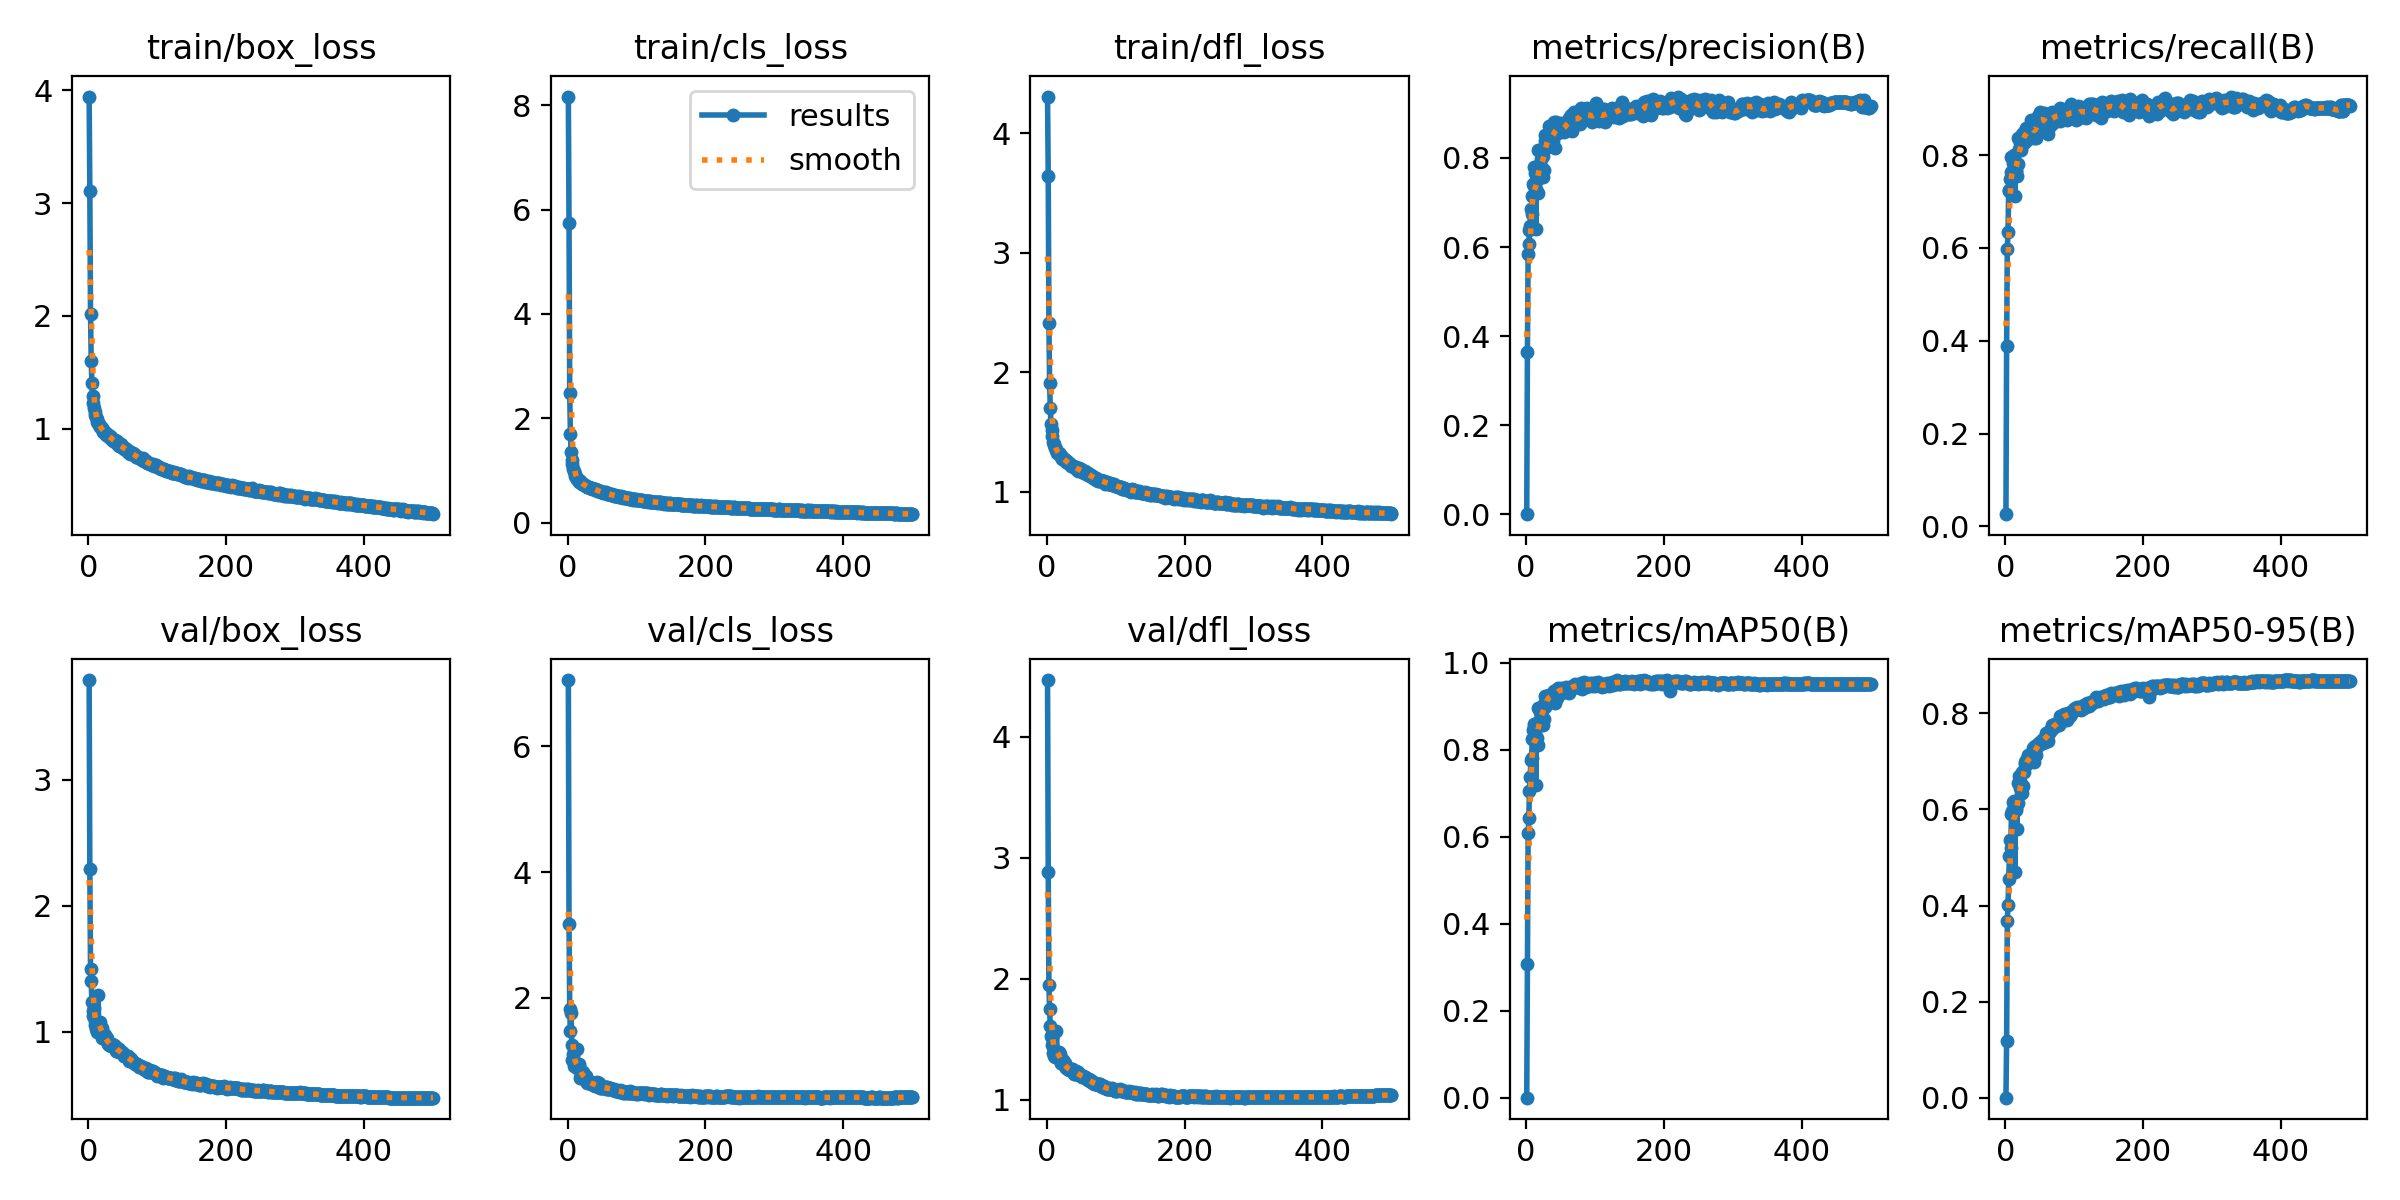

The file beside this chart, header and first rows:
epoch, train/box_loss, train/cls_loss, train/dfl_loss, metrics/precision(B), metrics/recall(B), metrics/mAP50(B), metrics/mAP50-95(B), val/box_loss, val/cls_loss, val/dfl_loss, lr/pg0, lr/pg1, lr/pg2
1, 3.945, 8.168, 4.308, 0.00031, 0.02623, 0.00016, 3e-05, 3.791, 7.056, 4.466, 0.00332, 0.00332, 0.00332
2, 3.108, 5.748, 3.64, 0.3646, 0.3878, 0.3073, 0.1176, 2.294, 3.173, 2.879, 0.00664, 0.00664, 0.00664
3, 2.017, 2.481, 2.41, 0.584, 0.5989, 0.6081, 0.3669, 1.494, 1.818, 1.948, 0.009947, 0.009947, 0.009947
4, 1.601, 1.698, 1.906, 0.6066, 0.635, 0.6437, 0.4017, 1.401, 1.469, 1.746, 0.009941, 0.009941, 0.009941
5, 1.405, 1.358, 1.701, 0.6383, 0.7244, 0.7061, 0.4559, 1.235, 1.759, 1.607, 0.009921, 0.009921, 0.009921
6, 1.292, 1.21, 1.567, 0.6474, 0.7227, 0.7376, 0.5032, 1.16, 1.245, 1.526, 0.009901, 0.009901, 0.009901
7, 1.23, 1.124, 1.52, 0.6857, 0.7489, 0.7776, 0.5374, 1.128, 1.011, 1.451, 0.009881, 0.009881, 0.009881
8, 1.184, 1.027, 1.466, 0.6743, 0.764, 0.7813, 0.5201, 1.192, 1.102, 1.513, 0.009861, 0.009861, 0.009861
9, 1.15, 0.9991, 1.419, 0.7151, 0.7958, 0.8244, 0.5897, 1.053, 0.9148, 1.389, 0.009842, 0.009842, 0.009842
10, 1.122, 0.9255, 1.403, 0.7403, 0.7968, 0.8446, 0.596, 1.087, 0.9257, 1.409, 0.009822, 0.009822, 0.009822
11, 1.101, 0.8974, 1.388, 0.7787, 0.7837, 0.8593, 0.6152, 1.018, 0.9106, 1.363, 0.009802, 0.009802, 0.009802
12, 1.083, 0.8827, 1.364, 0.736, 0.8005, 0.8532, 0.6179, 1.001, 0.8967, 1.353, 0.009782, 0.009782, 0.009782
13, 1.06, 0.8387, 1.358, 0.7652, 0.7592, 0.8405, 0.6049, 1.03, 0.8787, 1.364, 0.009762, 0.009762, 0.009762
14, 1.053, 0.8405, 1.348, 0.64, 0.7115, 0.7199, 0.4698, 1.294, 1.19, 1.564, 0.009743, 0.009743, 0.009743
15, 1.037, 0.8202, 1.327, 0.7292, 0.7687, 0.8129, 0.5985, 1.006, 0.9368, 1.362, 0.009723, 0.009723, 0.009723
16, 1.031, 0.8227, 1.326, 0.7502, 0.7631, 0.8263, 0.6025, 1.026, 0.9119, 1.361, 0.009703, 0.009703, 0.009703
17, 1.009, 0.7888, 1.313, 0.7209, 0.7562, 0.8115, 0.5591, 1.08, 0.9474, 1.397, 0.009683, 0.009683, 0.009683
18, 1.012, 0.792, 1.323, 0.8169, 0.8375, 0.8969, 0.6553, 0.9866, 0.7273, 1.341, 0.009663, 0.009663, 0.009663
19, 1.004, 0.7792, 1.317, 0.7847, 0.7803, 0.8663, 0.6134, 1.031, 0.8151, 1.374, 0.009644, 0.009644, 0.009644
20, 0.9922, 0.76, 1.3, 0.8157, 0.8138, 0.8869, 0.6701, 0.9535, 0.7511, 1.305, 0.009624, 0.009624, 0.009624
21, 0.9696, 0.7404, 1.287, 0.7974, 0.816, 0.89, 0.6596, 0.9606, 0.7388, 1.306, 0.009604, 0.009604, 0.009604
22, 0.9708, 0.7362, 1.274, 0.7757, 0.8255, 0.88, 0.6441, 0.9805, 0.8129, 1.325, 0.009584, 0.009584, 0.009584
23, 0.9755, 0.7491, 1.286, 0.7771, 0.8113, 0.8787, 0.6468, 0.9705, 0.7573, 1.322, 0.009564, 0.009564, 0.009564
24, 0.9642, 0.7297, 1.279, 0.7568, 0.8272, 0.8564, 0.6346, 0.9764, 0.7672, 1.33, 0.009545, 0.009545, 0.009545
25, 0.956, 0.7126, 1.278, 0.8042, 0.846, 0.9033, 0.6776, 0.9337, 0.6976, 1.284, 0.009525, 0.009525, 0.009525
26, 0.9465, 0.7104, 1.264, 0.7718, 0.8273, 0.8717, 0.6497, 0.9384, 0.745, 1.304, 0.009505, 0.009505, 0.009505
27, 0.951, 0.7065, 1.262, 0.8373, 0.8259, 0.8989, 0.6771, 0.9474, 0.7574, 1.281, 0.009485, 0.009485, 0.009485
28, 0.9366, 0.6885, 1.251, 0.8525, 0.8512, 0.9229, 0.6997, 0.9099, 0.6395, 1.262, 0.009465, 0.009465, 0.009465
29, 0.9383, 0.6844, 1.255, 0.831, 0.8522, 0.9151, 0.6953, 0.9051, 0.6519, 1.262, 0.009446, 0.009446, 0.009446
30, 0.9217, 0.6749, 1.243, 0.8255, 0.8586, 0.9182, 0.7039, 0.8975, 0.6712, 1.253, 0.009426, 0.009426, 0.009426
31, 0.9311, 0.6783, 1.245, 0.8333, 0.8332, 0.9089, 0.6947, 0.9028, 0.6718, 1.258, 0.009406, 0.009406, 0.009406
32, 0.9216, 0.6677, 1.24, 0.8245, 0.8504, 0.913, 0.6965, 0.8979, 0.651, 1.249, 0.009386, 0.009386, 0.009386
33, 0.9113, 0.6601, 1.236, 0.8711, 0.8428, 0.926, 0.7125, 0.8864, 0.636, 1.246, 0.009366, 0.009366, 0.009366
34, 0.9075, 0.6671, 1.234, 0.8519, 0.8505, 0.9265, 0.7064, 0.8985, 0.6281, 1.256, 0.009347, 0.009347, 0.009347
35, 0.9021, 0.6583, 1.218, 0.8471, 0.8521, 0.924, 0.7083, 0.8854, 0.6415, 1.245, 0.009327, 0.009327, 0.009327
36, 0.8898, 0.6412, 1.218, 0.842, 0.862, 0.9252, 0.7009, 0.8935, 0.6387, 1.253, 0.009307, 0.009307, 0.009307
37, 0.8977, 0.6492, 1.215, 0.8342, 0.8766, 0.9207, 0.7032, 0.8917, 0.6144, 1.25, 0.009287, 0.009287, 0.009287
38, 0.8967, 0.6491, 1.214, 0.8353, 0.8655, 0.9227, 0.7086, 0.8897, 0.6311, 1.246, 0.009267, 0.009267, 0.009267
39, 0.8877, 0.648, 1.204, 0.8389, 0.8573, 0.9149, 0.7033, 0.8761, 0.64, 1.241, 0.009248, 0.009248, 0.009248
40, 0.8797, 0.6366, 1.21, 0.8695, 0.8543, 0.9356, 0.7288, 0.8464, 0.5983, 1.212, 0.009228, 0.009228, 0.009228
41, 0.8854, 0.6258, 1.205, 0.8815, 0.8567, 0.9357, 0.7291, 0.8433, 0.5933, 1.213, 0.009208, 0.009208, 0.009208
42, 0.866, 0.6137, 1.194, 0.8229, 0.8369, 0.9073, 0.6998, 0.8709, 0.6509, 1.239, 0.009188, 0.009188, 0.009188
43, 0.8641, 0.625, 1.206, 0.8739, 0.8434, 0.9359, 0.7313, 0.8564, 0.5935, 1.225, 0.009168, 0.009168, 0.009168
44, 0.8597, 0.6171, 1.192, 0.8816, 0.8538, 0.9383, 0.7295, 0.8415, 0.5991, 1.216, 0.009149, 0.009149, 0.009149
45, 0.8425, 0.5973, 1.174, 0.8627, 0.8375, 0.9183, 0.7142, 0.8662, 0.6413, 1.231, 0.009129, 0.009129, 0.009129
46, 0.8442, 0.6031, 1.192, 0.8554, 0.8577, 0.9304, 0.7294, 0.8372, 0.5974, 1.207, 0.009109, 0.009109, 0.009109
47, 0.8584, 0.6, 1.199, 0.8714, 0.8831, 0.9423, 0.7369, 0.837, 0.5561, 1.204, 0.009089, 0.009089, 0.009089
48, 0.8448, 0.5883, 1.183, 0.861, 0.884, 0.9409, 0.7354, 0.8371, 0.5808, 1.201, 0.009069, 0.009069, 0.009069
49, 0.8417, 0.5875, 1.187, 0.8674, 0.8848, 0.9389, 0.738, 0.8289, 0.5702, 1.206, 0.00905, 0.00905, 0.00905
50, 0.8289, 0.5825, 1.176, 0.8717, 0.8925, 0.9413, 0.7371, 0.8281, 0.5616, 1.197, 0.00903, 0.00903, 0.00903
51, 0.8225, 0.5649, 1.168, 0.8775, 0.862, 0.9362, 0.7405, 0.8065, 0.5773, 1.19, 0.00901, 0.00901, 0.00901
52, 0.831, 0.5831, 1.174, 0.8644, 0.8663, 0.9298, 0.7405, 0.807, 0.5821, 1.193, 0.00899, 0.00899, 0.00899
53, 0.825, 0.5839, 1.161, 0.8613, 0.8805, 0.9399, 0.7456, 0.8072, 0.5624, 1.186, 0.00897, 0.00897, 0.00897
54, 0.8116, 0.5708, 1.159, 0.8596, 0.8788, 0.9385, 0.7427, 0.8097, 0.5845, 1.185, 0.008951, 0.008951, 0.008951
55, 0.8181, 0.5804, 1.165, 0.8587, 0.8792, 0.9346, 0.7386, 0.8084, 0.5719, 1.187, 0.008931, 0.008931, 0.008931
56, 0.8106, 0.5713, 1.171, 0.8658, 0.8905, 0.9374, 0.7465, 0.8038, 0.5479, 1.188, 0.008911, 0.008911, 0.008911
57, 0.7952, 0.5485, 1.145, 0.8759, 0.8538, 0.9382, 0.7411, 0.8071, 0.5794, 1.184, 0.008891, 0.008891, 0.008891
58, 0.7943, 0.5588, 1.155, 0.8725, 0.8886, 0.9438, 0.7511, 0.7889, 0.5448, 1.172, 0.008871, 0.008871, 0.008871
59, 0.7998, 0.5536, 1.159, 0.8805, 0.8727, 0.9416, 0.7597, 0.7685, 0.5507, 1.159, 0.008852, 0.008852, 0.008852
60, 0.7903, 0.5464, 1.142, 0.8732, 0.8796, 0.9409, 0.7552, 0.7788, 0.5479, 1.163, 0.008832, 0.008832, 0.008832
... 440 more rows
